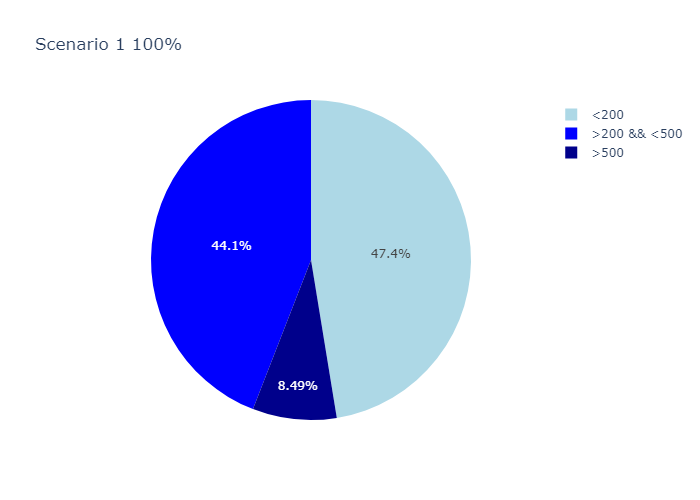

The data file committed next to this chart (first rows):
secondi, numero veicoli
<200, 285
>200 && <500, 265
>500, 51
